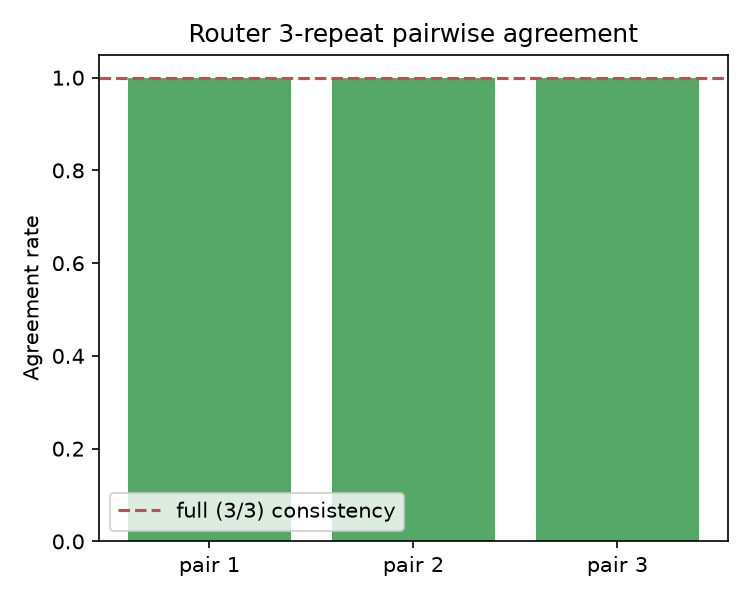

The data file committed next to this chart (first rows):
pair, agreement_rate
pair_1, 1.0
pair_2, 1.0
pair_3, 1.0
full_3_of_3_consistency_rate, 1.0
